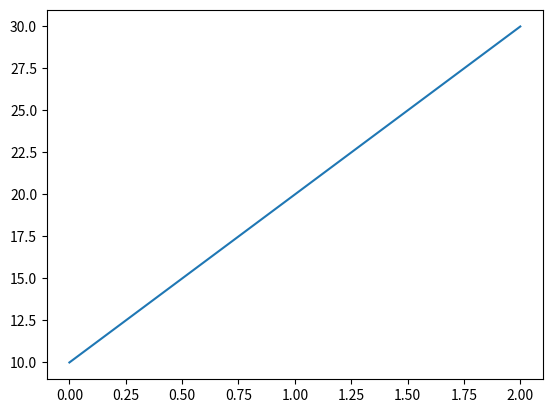

The script that saved this image:
# test if plot can be shown
# with global python, plot is shown in kitty terminal. Yet to test other env or other terminal emulators
import matplotlib.pyplot as plt
import numpy as np

plt.plot([10, 20, 30])
plt.show()
print("hw")
